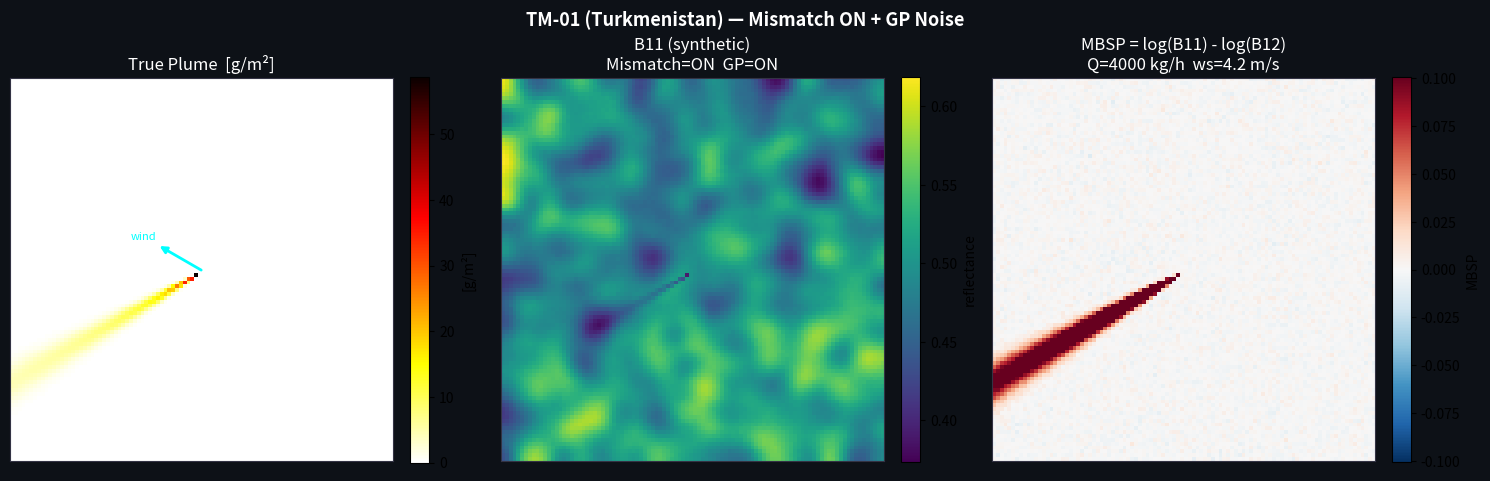
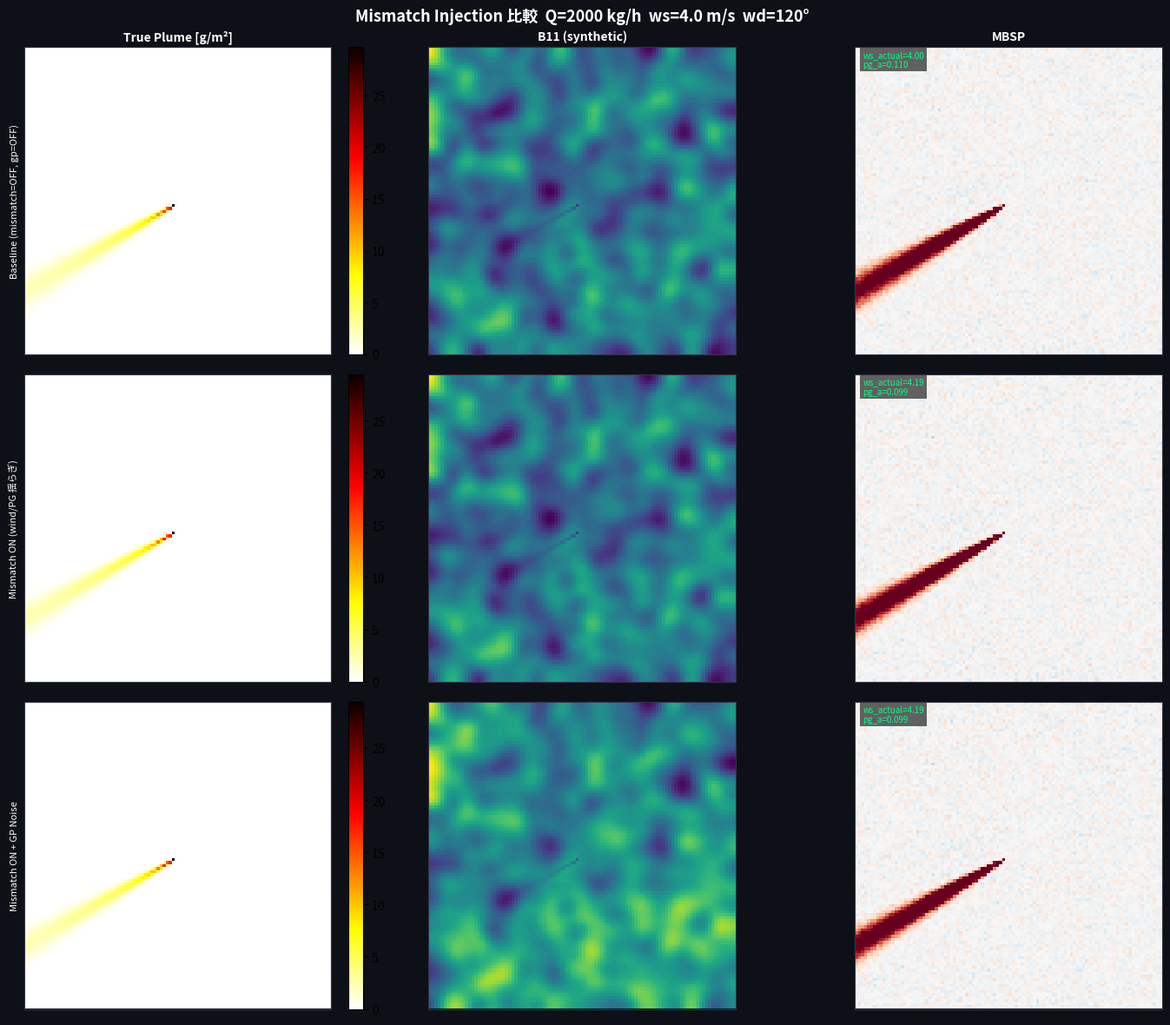

Source code (Python) for these figures, in order:
"""
ApacheLicense2.0
Copyright (c) 2026 tkxu

 eo_simulator.py — ガウスプルーム合成データ生成器

 役割:
   衛星観測データ (Sentinel-2 B11/B12) の代わりに、物理モデルに基づいた合成観測データを生成する。eo_provider.py と同じ ObservationBundle形式で返すため、推論パイプラインのテスト・検証に差し替えて使用できる。

   ┌──────────────────────────────────────────────────────────┐
   │  使い方                                                    │
   │    sim = PlumeSimulator()                                  │
   │    bundle = sim.generate(                                  │
   │        lat=38.49, lon=54.19,                              │
   │        Q=4000.0,          # 排出量 [kg/h]                 │
   │        wind_speed=4.0,    # 風速 [m/s]                    │
   │        wind_deg=120.0,    # 気象風向 [degrees]             │
   │    )                                                       │
   │    # bundle["bands"]["B11"] → ndarray (H×W) float32       │
   │    # bundle["plume_true"]   → ndarray (H×W) 真のプルーム   │
   │    # bundle["meta"]["band_set"]  → "swir_only"            │
   │    # bundle["meta"]["sensors"]   → ["synthetic"]          │
   └──────────────────────────────────────────────────────────┘

 eo_types.py との対応:
   ObservationBundle / SyntheticBundle / SyntheticMeta / BandData / SensorSource を参照する。


 物理モデル:
   定常ガウスプルーム拡散 (Gaussian Plume Dispersion Model)拡散係数: Pasquill-Gifford クラス C (中程度の大気安定度) 吸収モデル: Beer-Lambert 則による Sentinel-2 バンド減衰

   推論エンジンが知らない「現実の揺らぎ」を合成データに注入する。
   - 風速の確率的揺らぎ (対数正規分布)
   - 拡散係数の個体差 (PG係数のばらつき)
   - GP (Gaussian Process) ベースの空間相関ノイズ

 ObservationBundle 出力形式:
   {
     "bands":        {"B11": ndarray, "B12": ndarray},
     "wind_speed":   float,    # [m/s]  注入値 (mismatch前)
     "wind_deg":     float,    # [degrees]
     "plume_true":   ndarray,  # 真のプルーム濃度場 [g/m²] ← 合成専用キー
     "Q_true":       float,    # 真の排出量 [kg/h]         ← 合成専用キー
     "meta": {
       "lat", "lon", "wind_speed_actual", "wind_deg_actual",
       "mismatch_enabled", "seed", "shape", "res_m", "backend"
     }
   }

 依存ライブラリ:
   pip install numpy scipy matplotlib
"""
#eo_simulator.py
import math
import warnings
import numpy as np
import matplotlib.pyplot as plt
# gridspec は未使用のため削除
from scipy import ndimage as ndi
from typing import Dict, List, Optional, Tuple


# =============================================================================
# 定数
# =============================================================================

# メタン物理定数
M_CH4 = 16.04       # モル質量 [g/mol]
NA    = 6.022e23    # アボガドロ定数 [/mol]

# Sentinel-2 バンド吸収断面積 [cm²/molecule]
SIGMA_ABS: Dict[str, float] = {
    "B11": 1.2e-21,   # 1610 nm
    "B12": 8.5e-21,   # 2190 nm
}

# Pasquill-Gifford 拡散係数 (クラスC: 中程度の大気安定度)
PG_A_DEFAULT = 0.11
PG_B_DEFAULT = 0.91


# =============================================================================
# 座標変換ユーティリティ
# =============================================================================

def _wind_deg_to_math(deg: float) -> float:
    """
    気象風向 (北基準時計回り) を数学角 (東基準反時計回り) に変換する。

    全コンポーネントがこの関数を経由することで変換の一貫性を保証する。
    """
    return (270.0 - deg) % 360.0


def wind_deg_to_vec(deg: float) -> np.ndarray:
    """気象風向を単位ベクトル [vx=East, vy=North] に変換する。"""
    rad = np.radians(_wind_deg_to_math(deg))
    return np.array([np.cos(rad), np.sin(rad)])


def _rotate_to_wind_frame(
    dx: np.ndarray,
    dy: np.ndarray,
    deg: float,
) -> Tuple[np.ndarray, np.ndarray]:
    """
    変位配列を風向整合座標系 (along-wind / cross-wind) に回転する。

    Parameters
    ----------
    dx  : 東方向変位 [m]
    dy  : 北方向変位 [m]
    deg : 気象風向 [degrees]

    Returns
    -------
    (xr, yr): along-wind [m], cross-wind [m]
    """
    th = np.radians(_wind_deg_to_math(deg))
    xr =  dx * np.cos(th) + dy * np.sin(th)
    yr = -dx * np.sin(th) + dy * np.cos(th)
    return xr, yr


# =============================================================================
# 地表反射率生成
# =============================================================================

class SurfaceGenerator:
    """
    合成地表反射率フィールドを生成する。

    単純なガウスフィルタによる空間相関を基本とし、
    Mismatch モードでは GP (Gaussian Process) ベースの
    より現実的な空間相関ノイズを重畳する。
    """

    def __init__(self, res: float = 20.0):
        self.res = res

    def generate(
        self,
        shape:          Tuple[int, int],
        seed:           Optional[int] = None,
        gp_noise:       bool  = False,
        gp_length_scale: float = 5.0,
        gp_amplitude:   float = 0.02,
    ) -> np.ndarray:
        """
        空間相関を持つ合成地表反射率フィールドを生成する。

        Parameters
        ----------
        shape           : (rows, cols) ピクセル数
        seed            : 再現性のための乱数シード
        gp_noise        : True で GP ベースの空間相関ノイズを追加
        gp_length_scale : GP の相関長 [pixels]
        gp_amplitude    : GP ノイズの振幅

        Returns
        -------
        np.ndarray  反射率フィールド (0〜1)
        """
        rng = np.random.default_rng(seed)

        # 基本反射率: 空間相関ありノイズ
        base = ndi.gaussian_filter(rng.random(shape), sigma=3.0)

        if gp_noise:
            # GP ベースの空間相関ノイズ (Squared Exponential カーネル)
            # 完全な GP 計算はコストが高いため、
            # 白色ノイズをガウスフィルタで平滑化して近似する
            white = rng.standard_normal(shape)
            gp_approx = ndi.gaussian_filter(white, sigma=gp_length_scale)
            gp_approx /= (gp_approx.std() + 1e-8)   # 正規化
            base = base + gp_amplitude * gp_approx
            base = np.clip(base, 0.0, 1.0)

        return base.astype(np.float32)


# =============================================================================
# ガウスプルーム拡散モデル
# =============================================================================

class GaussianPlumeModel:
    """
    定常ガウスプルーム拡散モデル。

    Pasquill-Gifford クラス C を基本とし、
    Mismatch Injection 時は拡散係数に個体差を持たせる。

    拡散モデル:
        C(x, y) = Q_s / (u * σ_y(x)) * exp(-y² / (2σ_y²))
        σ_y(x) = PG_A * x^PG_B   [Pasquill-Gifford]

    Parameters
    ----------
    pg_a : PG 係数 A (横拡散の大きさ)
    pg_b : PG 係数 B (横拡散の距離依存指数)
    res  : ピクセル解像度 [m/px]
    """

    def __init__(
        self,
        pg_a: float = PG_A_DEFAULT,
        pg_b: float = PG_B_DEFAULT,
        res:  float = 20.0,
    ):
        self.pg_a = pg_a
        self.pg_b = pg_b
        self.res  = res

    def compute(
        self,
        shape:      Tuple[int, int],
        Q:          float,
        wind_speed: float,
        wind_deg:   float,
        src:        Tuple[int, int] = (50, 50),
        pg_a:       Optional[float] = None,
    ) -> np.ndarray:
        """
        プルーム濃度場を計算する。

        Parameters
        ----------
        shape      : (rows, cols) ピクセル数
        Q          : 排出量 [kg/h]
        wind_speed : 風速 [m/s]
        wind_deg   : 気象風向 [degrees]
        src        : 排出源ピクセル位置 (row, col)
        pg_a       : PG 係数 A の上書き値。None の場合は self.pg_a を使用。
                     Mismatch Injection 時に呼び出し元から渡すことで
                     インスタンス状態の破壊的変更を避ける。

        Returns
        -------
        np.ndarray  プルーム濃度場 [g/m²]
        """
        _pg_a = pg_a if pg_a is not None else self.pg_a

        y_idx, x_idx = np.indices(shape)
        dx = (x_idx - src[1]) * self.res
        dy = (y_idx - src[0]) * self.res

        xr, yr = _rotate_to_wind_frame(dx, dy, wind_deg)


        # Q * 1e3 / 3600.0
        Qs   = Q * 1e3 / 3600.0
        mask = xr > 0

        sig_y = np.zeros(shape, dtype=np.float64)
        sig_y[mask] = _pg_a * (xr[mask] ** self.pg_b)

        plume = np.zeros(shape, dtype=np.float64)
        plume[mask] = (Qs / (wind_speed * sig_y[mask] + 1e-8)) * np.exp(
            -(yr[mask] ** 2) / (2.0 * sig_y[mask] ** 2 + 1e-8)
        )

        return plume.astype(np.float32)


# =============================================================================
# バンド合成 (Beer-Lambert 則)
# =============================================================================

class BandSynthesizer:
    """
    プルーム濃度場から Sentinel-2 バンド (B11/B12) の吸収を合成する。

    Beer-Lambert 則:
        I = I0 * exp(-σ_abs * N_column)
        N_column = C [g/m²] / M_CH4 * NA / 1e4   [molecules/cm²]

    センサーノイズは正規分布で加算する。
    """

    def __init__(self, sensor_noise_std: float = 0.001):
        self.sensor_noise_std = sensor_noise_std

    def synthesize(
        self,
        surface:    np.ndarray,
        plume:      np.ndarray,
        rng:        np.random.Generator,
    ) -> Dict[str, np.ndarray]:
        """
        地表反射率とプルーム濃度場からバンドデータを合成する。

        Parameters
        ----------
        surface : 地表反射率フィールド (H×W)
        plume   : プルーム濃度場 [g/m²] (H×W)
        rng     : 乱数生成器 (再現性のため外部から渡す)

        Returns
        -------
        Dict[str, np.ndarray]  {"B11": ndarray, "B12": ndarray}
        """
        # カラム濃度 [molecules/cm²]
        column = plume / M_CH4 * NA / 1e4

        bands: Dict[str, np.ndarray] = {}
        for b in ["B11", "B12"]:
            noise      = rng.normal(0, self.sensor_noise_std, surface.shape)
            # クリップ上限 8 の根拠をコメントで補足。
            # exp(-8) ≈ 3.4e-4 となり物理的にほぼ完全吸収。
            # これ以上は数値的に意味がなく、オーバーフロー防止のための上限。
            absorption = np.clip(SIGMA_ABS[b] * column, 0, 8)
            bands[b]   = ((surface + noise) * np.exp(-absorption)).astype(np.float32)

        return bands


# =============================================================================
# Mismatch Injection
# =============================================================================

class MismatchInjector:
    """
    推論モデルとの過適合を防ぐためのノイズ注入を行う

    推論エンジンが知らない現実の揺らぎを合成データに加えることで、
    アルゴリズムのロバスト性をテストできる。

    注入する揺らぎ:
        wind_speed_factor : 風速の乗数 (対数正規分布)
                            推論エンジンは true_speed を知らず、
                            nominal_speed で推定する。
        pg_a_factor       : PG 係数 A の乗数 (正規分布)
                            拡散係数の個体差を模倣する。
    """

    def __init__(
        self,
        wind_speed_sigma: float = 0.15,   # 対数正規の σ (約±15%)
        pg_a_sigma:       float = 0.10,   # PG_A の変動 (約±10%)
    ):
        self.wind_speed_sigma = wind_speed_sigma
        self.pg_a_sigma       = pg_a_sigma

    def perturb(
        self,
        wind_speed: float,
        pg_a:       float,
        rng:        np.random.Generator,
    ) -> Tuple[float, float]:
        """
        風速と PG 係数に揺らぎを加える。

        Parameters
        ----------
        wind_speed : 公称風速 [m/s]
        pg_a       : 公称 PG 係数 A
        rng        : 乱数生成器

        Returns
        -------
        (actual_wind_speed, actual_pg_a): 実際に使用する値
        """
        # 風速: 対数正規分布 (常に正値を保証)
        log_factor  = rng.normal(0, self.wind_speed_sigma)
        actual_wind = wind_speed * np.exp(log_factor)

        # PG_A: 正規分布
        pg_a_factor = 1.0 + rng.normal(0, self.pg_a_sigma)
        actual_pg_a = pg_a * max(pg_a_factor, 0.5)   # 0.5 以下にはならない

        return float(actual_wind), float(actual_pg_a)


# =============================================================================
# PlumeSimulator — 統合クラス
# =============================================================================

class PlumeSimulator:
    """
    ガウスプルーム合成データ生成器。

    earth_obs_provider.py の DataFetcher と同じ ObservationBundle 形式で
    データを返すため、推論パイプラインのテスト・検証に差し替えて使用できる。

    Parameters
    ----------
    res             : ピクセル解像度 [m/px]
    shape           : シーンサイズ (rows, cols) [pixels]
    src             : 排出源ピクセル位置 (row, col)
    sensor_noise_std: センサーノイズの標準偏差
    mismatch        : True で Mismatch Injection を有効化
    mismatch_config : MismatchInjector のパラメータ dict
    gp_noise        : True で GP ベースの空間相関ノイズを有効化
    gp_length_scale : GP の相関長 [pixels]
    gp_amplitude    : GP ノイズの振幅

    使用例:
        sim    = PlumeSimulator(mismatch=True)
        bundle = sim.generate(Q=4000.0, wind_speed=4.0, wind_deg=120.0, seed=42)
        bands  = bundle["bands"]   # {"B11": ndarray, "B12": ndarray}
        plume  = bundle["plume_true"]   # 真のプルーム濃度場
    """

    def __init__(
        self,
        res:              float = 20.0,
        shape:            Tuple[int, int] = (100, 100),
        src:              Tuple[int, int] = (50, 50),
        sensor_noise_std: float = 0.001,
        mismatch:         bool  = False,
        mismatch_config:  Optional[Dict] = None,
        gp_noise:         bool  = False,
        gp_length_scale:  float = 5.0,
        gp_amplitude:     float = 0.02,
        # seed 引数を追加する。__init__ では使用しないが互換性のために受け取る。
        seed:             Optional[int] = None,
    ):
        self.res             = res
        self.shape           = shape
        self.src             = src
        self.gp_noise        = gp_noise
        self.gp_length_scale = gp_length_scale
        self.gp_amplitude    = gp_amplitude
        self.mismatch        = mismatch

        self._surface_gen  = SurfaceGenerator(res=res)
        self._band_synth   = BandSynthesizer(sensor_noise_std=sensor_noise_std)
        self._plume_model  = GaussianPlumeModel(res=res)
        self._mismatch_inj = MismatchInjector(**(mismatch_config or {}))

    def generate(
        self,
        Q:          float,
        wind_speed: float,
        wind_deg:   float,
        lat:        float = 0.0,
        lon:        float = 0.0,
        seed:       Optional[int] = None,
    ) -> Dict:
        """
        合成観測データを生成して ObservationBundle 形式で返す。

        Parameters
        ----------
        Q          : 排出量 [kg/h]
        wind_speed : 公称風速 [m/s]
        wind_deg   : 気象風向 [degrees, 北基準時計回り]
        lat        : シーン中心緯度 (メタデータ用)
        lon        : シーン中心経度 (メタデータ用)
        seed       : 乱数シード (再現性)

        Returns
        -------
        Dict  ObservationBundle 形式 (合成専用キー plume_true / Q_true を追加)
        """
        rng = np.random.default_rng(seed)

        # --- Mismatch Injection ---
        actual_wind  = wind_speed
        actual_pg_a  = PG_A_DEFAULT

        if self.mismatch:
            actual_wind, actual_pg_a = self._mismatch_inj.perturb(
                wind_speed, PG_A_DEFAULT, rng
            )
            #  self._plume_model.pg_a を書き換えるのをやめ、
            # compute() の pg_a 引数として渡すことでインスタンス状態を保護する。
            # 複数回の generate() 呼び出し間で pg_a が汚染されない。

        # --- 地表反射率生成 ---
        surface = self._surface_gen.generate(
            shape           = self.shape,
            seed            = seed,
            gp_noise        = self.gp_noise,
            gp_length_scale = self.gp_length_scale,
            gp_amplitude    = self.gp_amplitude,
        )

        # --- プルーム濃度場計算 ---
        # actual_pg_a を pg_a 引数で渡し、インスタンス状態を変更しない
        plume = self._plume_model.compute(
            shape      = self.shape,
            Q          = Q,
            wind_speed = actual_wind,
            wind_deg   = wind_deg,
            src        = self.src,
            pg_a       = actual_pg_a,
        )

        # --- バンド合成 ---
        bands = self._band_synth.synthesize(surface, plume, rng)

        return {
            # earth_obs_provider.py と共通のキー
            "bands":      bands,
            "wind_speed": wind_speed,
            "wind_deg":   wind_deg,
            "sza":        None,
            "vza":        None,
            "amf":        None,
            "surface_pressure": None,
            "ch4_column": None,
            # 合成データ専用キー
            "plume_true": plume,
            "Q_true":     Q,
            "meta": {
                "lat":               lat,
                "lon":               lon,
                "wind_speed_actual": actual_wind,
                "wind_deg_actual":   wind_deg,
                "pg_a_actual":       actual_pg_a,
                "mismatch_enabled":  self.mismatch,
                "gp_noise_enabled":  self.gp_noise,
                "seed":              seed,
                "shape":             self.shape,
                "res_m":             self.res,
                "backend":           "synthetic",
                "band_set":          "swir_only",   # 合成は常に B11/B12 のみ
                "sensors":           ["synthetic"],  # eo_types.SensorSource 参照
            },
        }

    def generate_batch(
        self,
        sites:    List[Dict],
        Q_values: Optional[List[float]] = None,
    ) -> List[Dict]:
        """
        サイトリストに対してバッチ生成する。

        Parameters
        ----------
        sites    : SITE_REGISTRY 形式の dict リスト
                   各 dict は lat, lon, wind_speed, wind_deg, Q_true, seed を持つ
        Q_values : 排出量の上書きリスト (None の場合は site["Q_true"] を使用)

        Returns
        -------
        List[Dict]  各サイトの ObservationBundle
        """
        #  Q_values の長さが sites と一致しない場合に早期エラーを出す
        if Q_values is not None and len(Q_values) != len(sites):
            raise ValueError(
                f"Q_values の長さ ({len(Q_values)}) が "
                f"sites の長さ ({len(sites)}) と一致しません。"
            )

        results = []
        for i, site in enumerate(sites):
            Q = Q_values[i] if Q_values is not None else site["Q_true"]
            bundle = self.generate(
                Q          = Q,
                wind_speed = site["wind_speed"],
                wind_deg   = site["wind_deg"],
                lat        = site.get("lat", 0.0),
                lon        = site.get("lon", 0.0),
                seed       = site.get("seed"),
            )
            bundle["site_id"] = site.get("id", f"site_{i}")
            results.append(bundle)
        return results


# =============================================================================
# 可視化ユーティリティ
# =============================================================================

def visualize_bundle(
    bundle:    Dict,
    title:     str = "PlumeSimulator — 合成データ",
    save_path: Optional[str] = None,
) -> None:
    """
    ObservationBundle の内容を3列で可視化する。

    左: 真のプルーム濃度場 + 風向矢印
    中: B11 バンド (合成)
    右: MBSP = log(B11) - log(B12)

    Parameters
    ----------
    bundle    : PlumeSimulator.generate() の返値
    title     : フィギュアタイトル
    save_path : 保存パス (None の場合は表示のみ)
    """
    fig, axes = plt.subplots(1, 3, figsize=(15, 5))
    fig.patch.set_facecolor("#0d1117")
    fig.suptitle(title, color="white", fontsize=13, fontweight="bold")

    def _style(ax: plt.Axes) -> None:
        ax.set_facecolor("#0d1117")
        ax.set_xticks([])
        ax.set_yticks([])
        for spine in ax.spines.values():
            spine.set_edgecolor("#333344")
        ax.title.set_color("white")

    # --- 左: 真のプルーム ---
    ax0 = axes[0]
    plume = bundle.get("plume_true")
    if plume is not None:
        im0 = ax0.imshow(plume, cmap="hot_r", origin="upper")
        plt.colorbar(im0, ax=ax0, fraction=0.046, pad=0.04, label="[g/m²]")
        # 風向矢印
        wvec = wind_deg_to_vec(bundle["wind_deg"])
        cx, cy = plume.shape[1] // 2, plume.shape[0] // 2
        ax0.annotate(
            "", xy=(cx + wvec[0] * 14, cy - wvec[1] * 14),
            xytext=(cx, cy),
            arrowprops=dict(arrowstyle="-|>", color="cyan", lw=2.0),
        )
        ax0.text(cx + wvec[0] * 18, cy - wvec[1] * 18,
                 "wind", color="cyan", fontsize=8, ha="center", va="center")
    ax0.set_title("True Plume  [g/m²]")
    _style(ax0)

    # --- 中: B11 バンド ---
    ax1   = axes[1]
    bands = bundle.get("bands")
    if bands is not None:
        im1 = ax1.imshow(bands["B11"], cmap="viridis", origin="upper")
        plt.colorbar(im1, ax=ax1, fraction=0.046, pad=0.04, label="reflectance")

    # メタデータ注釈
    meta = bundle.get("meta", {})
    mismatch_str = "ON" if meta.get("mismatch_enabled") else "OFF"
    gp_str       = "ON" if meta.get("gp_noise_enabled") else "OFF"
    ax1.set_title(f"B11 (synthetic)\nMismatch={mismatch_str}  GP={gp_str}")
    _style(ax1)

    # --- 右: MBSP ---
    ax2 = axes[2]
    if bands is not None:
        mbsp = (np.log(np.maximum(bands["B11"], 1e-8))
              - np.log(np.maximum(bands["B12"], 1e-8)))
        vmax = np.nanpercentile(np.abs(mbsp), 98)
        im2  = ax2.imshow(mbsp, cmap="RdBu_r",
                           vmin=-vmax, vmax=vmax, origin="upper")
        plt.colorbar(im2, ax=ax2, fraction=0.046, pad=0.04, label="MBSP")

    Q_true = bundle.get("Q_true", "—")
    ws     = meta.get("wind_speed_actual", bundle.get("wind_speed", "—"))
    ax2.set_title(
        f"MBSP = log(B11) - log(B12)\n"
        f"Q={Q_true:.0f} kg/h  ws={ws:.1f} m/s"
        if isinstance(Q_true, (int, float)) and isinstance(ws, float)
        else "MBSP = log(B11) - log(B12)"
    )
    _style(ax2)

    plt.tight_layout()

    if save_path:
        fig.savefig(save_path, dpi=150, bbox_inches="tight",
                    facecolor=fig.get_facecolor())
        print(f"  Figure saved → {save_path}")

    plt.show()


def visualize_mismatch_comparison(
    Q:          float = 2000.0,
    wind_speed: float = 4.0,
    wind_deg:   float = 120.0,
    seed:       int   = 42,
    save_path:  Optional[str] = None,
) -> None:
    """
    Mismatch なし / あり / GP ノイズありの3条件を並べて比較する。

    Parameters
    ----------
    Q          : 排出量 [kg/h]
    wind_speed : 風速 [m/s]
    wind_deg   : 気象風向 [degrees]
    seed       : 乱数シード
    save_path  : 保存パス
    """
    configs = [
        ("Baseline (mismatch=OFF, gp=OFF)",
         PlumeSimulator(mismatch=False, gp_noise=False)),
        ("Mismatch ON (wind/PG 揺らぎ)",
         PlumeSimulator(mismatch=True,  gp_noise=False)),
        ("Mismatch ON + GP Noise",
         PlumeSimulator(mismatch=True,  gp_noise=True)),
    ]

    fig, axes = plt.subplots(3, 3, figsize=(15, 12))
    fig.patch.set_facecolor("#0d1117")
    fig.suptitle(
        f"Mismatch Injection 比較  Q={Q:.0f} kg/h  "
        f"ws={wind_speed:.1f} m/s  wd={wind_deg:.0f}°",
        color="white", fontsize=13, fontweight="bold",
    )

    col_titles = ["True Plume [g/m²]", "B11 (synthetic)", "MBSP"]
    for j, ct in enumerate(col_titles):
        axes[0, j].set_title(ct, color="white", fontsize=10, fontweight="bold")

    for i, (label, sim) in enumerate(configs):
        bundle = sim.generate(Q=Q, wind_speed=wind_speed,
                              wind_deg=wind_deg, seed=seed)

        # プルーム
        ax = axes[i, 0]
        plume = bundle["plume_true"]
        im = ax.imshow(plume, cmap="hot_r", origin="upper")
        plt.colorbar(im, ax=ax, fraction=0.046, pad=0.04)
        ax.set_ylabel(label, color="white", fontsize=8)

        # B11
        ax1 = axes[i, 1]
        ax1.imshow(bundle["bands"]["B11"], cmap="viridis", origin="upper")

        # MBSP
        ax2 = axes[i, 2]
        bands = bundle["bands"]
        mbsp  = (np.log(np.maximum(bands["B11"], 1e-8))
               - np.log(np.maximum(bands["B12"], 1e-8)))
        vmax  = np.nanpercentile(np.abs(mbsp), 98)
        ax2.imshow(mbsp, cmap="RdBu_r", vmin=-vmax, vmax=vmax, origin="upper")

        meta = bundle["meta"]
        ax2.text(
            2, 6,
            f"ws_actual={meta['wind_speed_actual']:.2f}\n"
            f"pg_a={meta['pg_a_actual']:.3f}",
            color="#00ff88", fontsize=7,
            bbox=dict(fc="black", alpha=0.6, pad=2, lw=0),
        )

        for ax in [axes[i, 0], axes[i, 1], axes[i, 2]]:
            ax.set_facecolor("#0d1117")
            ax.set_xticks([])
            ax.set_yticks([])
            for spine in ax.spines.values():
                spine.set_edgecolor("#333344")

    plt.tight_layout()
    if save_path:
        fig.savefig(save_path, dpi=150, bbox_inches="tight",
                    facecolor=fig.get_facecolor())
        print(f"  Figure saved → {save_path}")
    plt.show()


# =============================================================================
# テストコード
# =============================================================================

# サンプルサイトレジストリ (earth_obs_provider.py と同形式)
_SAMPLE_REGISTRY = [
    {
        "id": "TM-01", "lat": 38.49, "lon": 54.19,
        "wind_speed": 4.0, "wind_deg": 120, "Q_true": 4000.0,
        "seed": 42, "category": "super-emitter",
    },
    {
        "id": "PB-01", "lat": 31.83, "lon": -102.37,
        "wind_speed": 6.5, "wind_deg": 200, "Q_true": 800.0,
        "seed": 7,  "category": "mid-range",
    },
    {
        "id": "DZ-01", "lat": 27.21, "lon": 2.52,
        "wind_speed": 3.0, "wind_deg": 45,  "Q_true": 1800.0,
        "seed": 13, "category": "mid-range",
    },
    {
        "id": "HN-01", "lat": 32.93, "lon": 3.13,
        "wind_speed": 8.0, "wind_deg": 315, "Q_true": 300.0,
        "seed": 99, "category": "near-limit",
    },
]


def test_basic_generation() -> None:
    """基本的なプルーム生成テスト (外部API不要)。"""
    print("\n" + "="*55)
    print("  TEST-1: 基本生成テスト")
    print("="*55)

    # PlumeSimulator(seed=None) は __init__ に seed 引数を追加して対応
    sim    = PlumeSimulator(seed=None)
    bundle = sim.generate(Q=2000.0, wind_speed=4.0, wind_deg=120.0, seed=42)

    # 構造チェック
    required = ["bands", "wind_speed", "wind_deg", "plume_true", "Q_true", "meta"]
    for key in required:
        assert key in bundle, f"'{key}' が返却されていない"
    assert "B11" in bundle["bands"] and "B12" in bundle["bands"]
    assert bundle["meta"]["backend"] == "synthetic"

    # 値域チェック
    plume = bundle["plume_true"]
    b11   = bundle["bands"]["B11"]
    assert plume.shape == (100, 100),   f"plume shape 異常: {plume.shape}"
    assert np.all(plume >= 0),          "plume に負値"
    assert np.all(b11   > 0),           "B11 にゼロ以下の値"
    assert bundle["Q_true"] == 2000.0,  "Q_true が一致しない"

    print(f"  plume shape: {plume.shape}  max={plume.max():.4f} g/m²")
    print(f"  B11   shape: {b11.shape}    min={b11.min():.4f}")
    print(f"  backend: {bundle['meta']['backend']}")
    print("  → PASS")


def test_mismatch_injection() -> None:
    """Mismatch Injection テスト。"""
    print("\n" + "="*55)
    print("  TEST-2: Mismatch Injection テスト")
    print("="*55)

    sim_base     = PlumeSimulator(mismatch=False)
    sim_mismatch = PlumeSimulator(mismatch=True)

    b_base     = sim_base.generate(Q=2000.0, wind_speed=4.0, wind_deg=120.0, seed=7)
    b_mismatch = sim_mismatch.generate(Q=2000.0, wind_speed=4.0, wind_deg=120.0, seed=7)

    ws_base     = b_base["meta"]["wind_speed_actual"]
    ws_mismatch = b_mismatch["meta"]["wind_speed_actual"]

    # Mismatch なし: actual == nominal
    assert abs(ws_base - 4.0) < 1e-9, "Mismatch OFF なのに wind_speed が変化"
    # Mismatch あり: actual ≠ nominal (確率的なので稀に一致することはありうる)
    # 同一 seed でも分布から外れることを確認
    print(f"  baseline    wind_speed_actual = {ws_base:.4f} m/s (nominal=4.0)")
    print(f"  mismatch    wind_speed_actual = {ws_mismatch:.4f} m/s (nominal=4.0)")
    print(f"  pg_a_actual = {b_mismatch['meta']['pg_a_actual']:.4f} (nominal={PG_A_DEFAULT})")
    assert not b_base["meta"]["mismatch_enabled"],     "baseline が mismatch ON"
    assert     b_mismatch["meta"]["mismatch_enabled"], "mismatch が OFF のまま"
    print("  → PASS")


def test_gp_noise() -> None:
    """GP ノイズテスト。"""
    print("\n" + "="*55)
    print("  TEST-3: GP 空間相関ノイズテスト")
    print("="*55)

    sim_plain = PlumeSimulator(gp_noise=False)
    sim_gp    = PlumeSimulator(gp_noise=True, gp_amplitude=0.05)

    b_plain = sim_plain.generate(Q=1000.0, wind_speed=3.0, wind_deg=90.0, seed=13)
    b_gp    = sim_gp.generate(Q=1000.0, wind_speed=3.0, wind_deg=90.0, seed=13)

    # GP ノイズありの方が B11 の空間分散が大きい
    std_plain = b_plain["bands"]["B11"].std()
    std_gp    = b_gp["bands"]["B11"].std()
    print(f"  B11 std (plain) = {std_plain:.4f}")
    print(f"  B11 std (GP)    = {std_gp:.4f}")
    assert std_gp > std_plain, "GP ノイズが B11 に反映されていない"
    assert b_gp["meta"]["gp_noise_enabled"], "gp_noise_enabled が False"
    print("  → PASS")


def test_batch_generation() -> None:
    """バッチ生成テスト。"""
    print("\n" + "="*55)
    print("  TEST-4: バッチ生成テスト (4サイト)")
    print("="*55)

    sim     = PlumeSimulator(mismatch=False)
    bundles = sim.generate_batch(_SAMPLE_REGISTRY)

    assert len(bundles) == 4, f"バッチ数が異常: {len(bundles)}"
    for b in bundles:
        assert b["plume_true"].shape == (100, 100)
        assert b["bands"]["B11"].shape == (100, 100)

    print(f"  {'ID':<8} {'Q_true':>8} {'plume_max':>10} {'B11_min':>10}")
    print(f"  {'─'*42}")
    for b in bundles:
        print(f"  {b['site_id']:<8} "
              f"{b['Q_true']:>8.0f} "
              f"{b['plume_true'].max():>10.4f} "
              f"{b['bands']['B11'].min():>10.4f}")
    print("  → PASS")


def test_reproducibility() -> None:
    """再現性テスト: 同一 seed で同一結果が得られることを確認。"""
    print("\n" + "="*55)
    print("  TEST-5: 再現性テスト")
    print("="*55)

    sim = PlumeSimulator(mismatch=True, gp_noise=True)
    b1  = sim.generate(Q=3000.0, wind_speed=5.0, wind_deg=180.0, seed=99)
    b2  = sim.generate(Q=3000.0, wind_speed=5.0, wind_deg=180.0, seed=99)

    assert np.allclose(b1["plume_true"],      b2["plume_true"]),      "plume_true が一致しない"
    assert np.allclose(b1["bands"]["B11"],    b2["bands"]["B11"]),    "B11 が一致しない"
    assert np.isclose(b1["meta"]["wind_speed_actual"],
                      b2["meta"]["wind_speed_actual"]),               "wind_speed_actual が一致しない"
    print("  同一 seed での再現性: PASS")


# =============================================================================
# エントリポイント
# =============================================================================

if __name__ == "__main__":

    print("=" * 55)
    print("  eo_simulator.py — 合成データ生成器テスト")
    print("=" * 55)

    # --- 単体テスト ---
    test_basic_generation()
    test_mismatch_injection()
    test_gp_noise()
    test_batch_generation()
    test_reproducibility()

    print("\n" + "="*55)
    print("  全テスト PASS")
    print("="*55)

    # --- 可視化デモ ---
    print("\n可視化デモを実行します ...")

    # 単一サイトの可視化
    sim    = PlumeSimulator(mismatch=True, gp_noise=True)
    bundle = sim.generate(
        Q=4000.0, wind_speed=4.0, wind_deg=120.0,
        lat=38.49, lon=54.19, seed=42,
    )
    visualize_bundle(
        bundle,
        title="TM-01 (Turkmenistan) — Mismatch ON + GP Noise",
        save_path="plume_sim_single.png",
    )

    # Mismatch 比較
    visualize_mismatch_comparison(
        Q=2000.0, wind_speed=4.0, wind_deg=120.0, seed=42,
        save_path="plume_sim_mismatch_comparison.png",
    )
